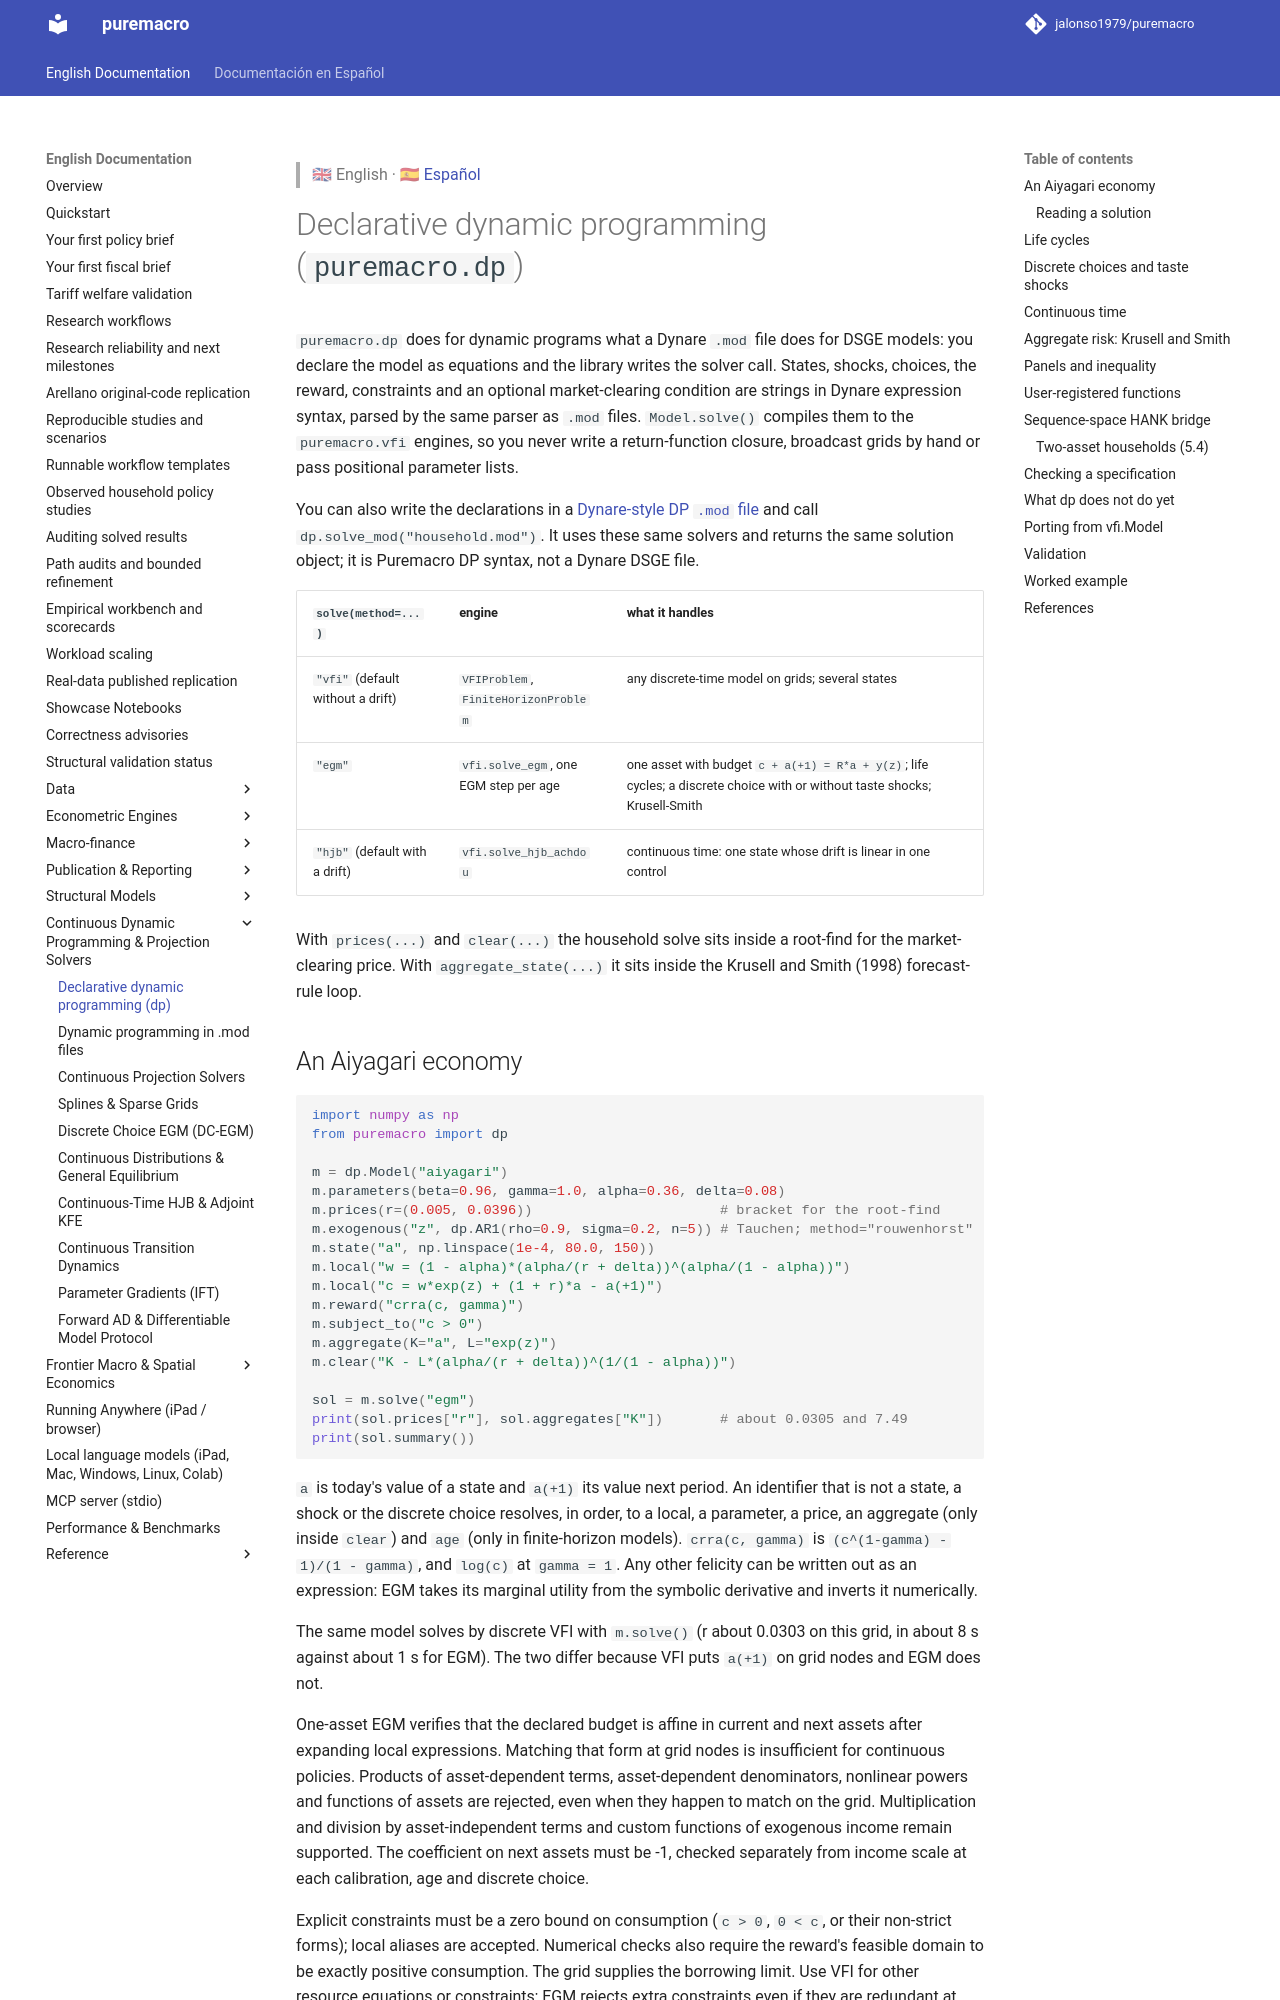

repository: Allisterh/puremacro · page: docs/dp/index.html · generator: mkdocs

> 🇬🇧 English · 🇪🇸 [Español](es/dp.md)

# Declarative dynamic programming (`puremacro.dp`)

`puremacro.dp` does for dynamic programs what a Dynare `.mod` file does for
DSGE models: you declare the model as equations and the library writes the
solver call. States, shocks, choices, the reward, constraints and an optional
market-clearing condition are strings in Dynare expression syntax, parsed by
the same parser as `.mod` files. `Model.solve()` compiles them to the
`puremacro.vfi` engines, so you never write a return-function closure, broadcast
grids by hand or pass positional parameter lists.

You can also write the declarations in a [Dynare-style DP `.mod` file](dp_modfiles.md)
and call `dp.solve_mod("household.mod")`. It uses these same solvers and returns
the same solution object; it is Puremacro DP syntax, not a Dynare DSGE file.

| `solve(method=...)` | engine | what it handles |
|---|---|---|
| `"vfi"` (default without a drift) | `VFIProblem`, `FiniteHorizonProblem` | any discrete-time model on grids; several states |
| `"egm"` | `vfi.solve_egm`, one EGM step per age | one asset with budget `c + a(+1) = R*a + y(z)`; life cycles; a discrete choice with or without taste shocks; Krusell-Smith |
| `"hjb"` (default with a drift) | `vfi.solve_hjb_achdou` | continuous time: one state whose drift is linear in one control |

With `prices(...)` and `clear(...)` the household solve sits inside a root-find
for the market-clearing price. With `aggregate_state(...)` it sits inside the
Krusell and Smith (1998) forecast-rule loop.

## An Aiyagari economy

```python
import numpy as np
from puremacro import dp

m = dp.Model("aiyagari")
m.parameters(beta=0.96, gamma=1.0, alpha=0.36, delta=0.08)
m.prices(r=(0.005, 0.0396))                       # bracket for the root-find
m.exogenous("z", dp.AR1(rho=0.9, sigma=0.2, n=5)) # Tauchen; method="rouwenhorst"
m.state("a", np.linspace(1e-4, 80.0, 150))
m.local("w = (1 - alpha)*(alpha/(r + delta))^(alpha/(1 - alpha))")
m.local("c = w*exp(z) + (1 + r)*a - a(+1)")
m.reward("crra(c, gamma)")
m.subject_to("c > 0")
m.aggregate(K="a", L="exp(z)")
m.clear("K - L*(alpha/(r + delta))^(1/(1 - alpha))")

sol = m.solve("egm")
print(sol.prices["r"], sol.aggregates["K"])       # about 0.0305 and 7.49
print(sol.summary())
```

`a` is today's value of a state and `a(+1)` its value next period. An
identifier that is not a state, a shock or the discrete choice resolves, in
order, to a local, a parameter, a price, an aggregate (only inside `clear`) and
`age` (only in finite-horizon models). `crra(c, gamma)` is
`(c^(1-gamma) - 1)/(1 - gamma)`, and `log(c)` at `gamma = 1`. Any other
felicity can be written out as an expression: EGM takes its marginal utility
from the symbolic derivative and inverts it numerically.

The same model solves by discrete VFI with `m.solve()` (r about 0.0303 on this
grid, in about 8 s against about 1 s for EGM). The two differ because VFI puts
`a(+1)` on grid nodes and EGM does not.

One-asset EGM verifies that the declared budget is affine in current and next
assets after expanding local expressions. Matching that form at grid nodes is
insufficient for continuous policies. Products of asset-dependent terms,
asset-dependent denominators, nonlinear powers and functions of assets are
rejected, even when they happen to match on the grid. Multiplication and
division by asset-independent terms and custom functions of exogenous income
remain supported. The coefficient on next assets must be -1, checked separately
from income scale at each calibration, age and discrete choice.

Explicit constraints must be a zero bound on consumption (`c > 0`, `0 < c`,
or their non-strict forms); local aliases are accepted. Numerical checks also
require the reward's feasible domain to be exactly positive consumption.
The grid supplies the borrowing limit. Use VFI for other resource equations
or constraints; EGM rejects extra constraints even if they are redundant at
every declared grid node.
